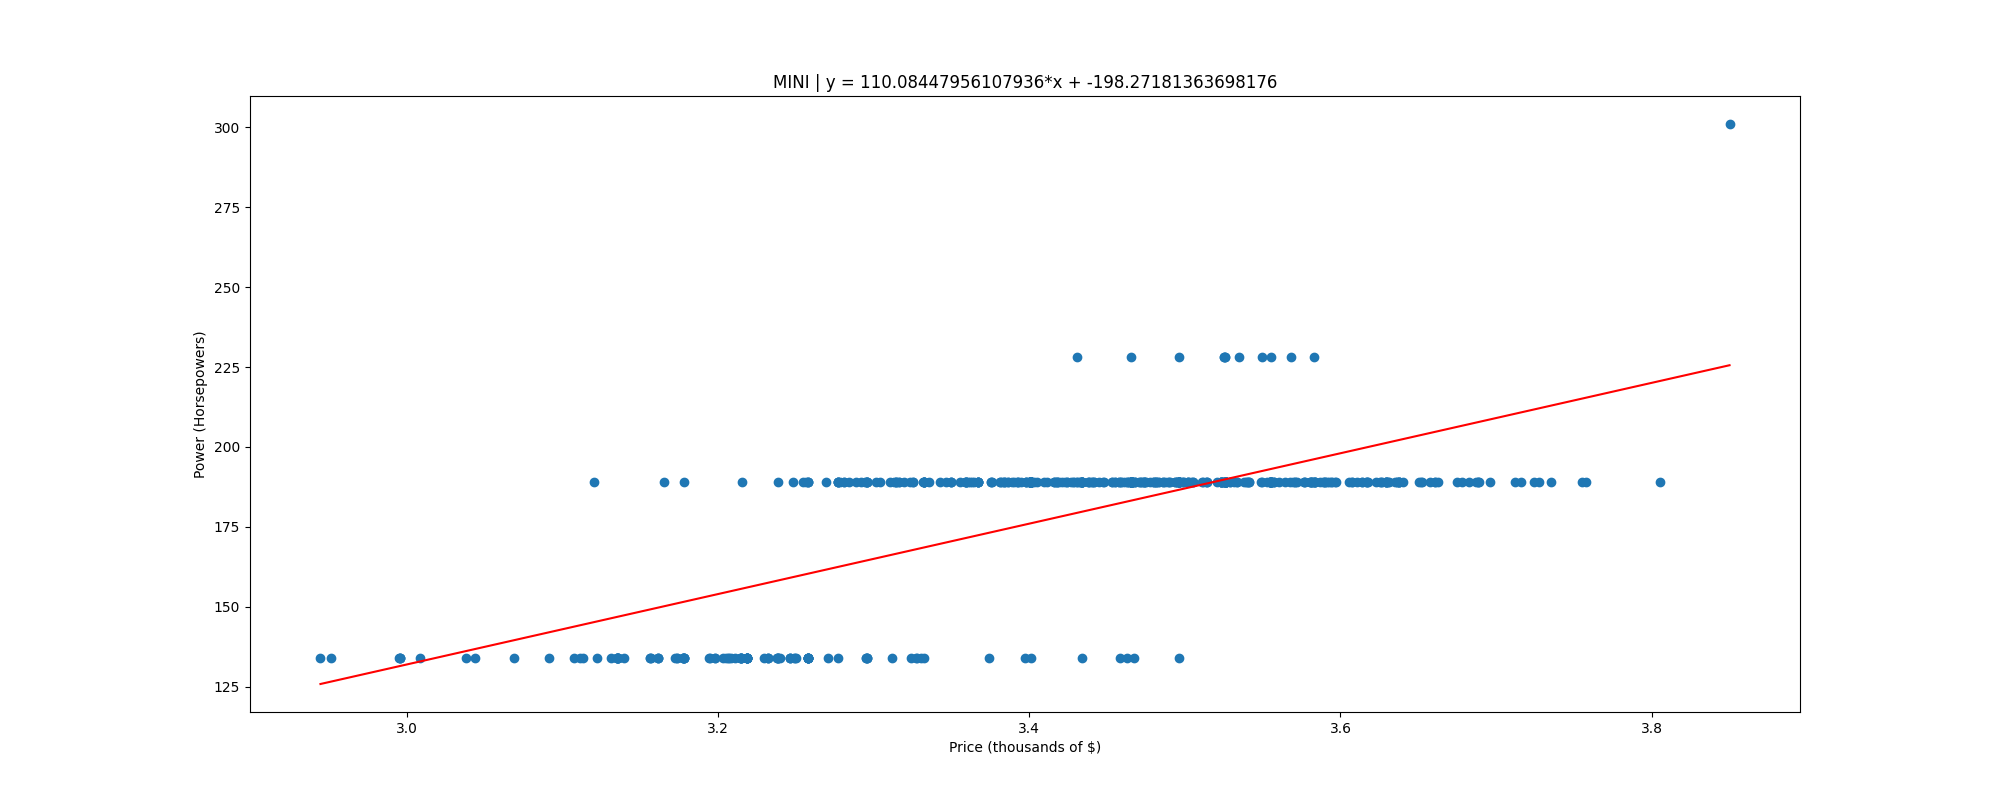

The table this chart was drawn from, first rows:
, price, power
0, 2.944, 134.0
1, 2.951, 134.0
2, 2.995, 134.0
3, 2.995, 134.0
4, 2.996, 134.0
5, 2.996, 134.0
6, 3.008, 134.0
7, 3.038, 134.0
8, 3.044, 134.0
9, 3.069, 134.0
10, 3.091, 134.0
11, 3.108, 134.0
12, 3.111, 134.0
13, 3.113, 134.0
14, 3.12, 189.0
15, 3.122, 134.0
16, 3.131, 134.0
17, 3.135, 134.0
18, 3.135, 134.0
19, 3.135, 134.0
20, 3.135, 134.0
21, 3.135, 134.0
22, 3.135, 134.0
23, 3.135, 134.0
24, 3.135, 134.0
25, 3.14, 134.0
26, 3.156, 134.0
27, 3.157, 134.0
28, 3.157, 134.0
29, 3.161, 134.0
30, 3.161, 134.0
31, 3.161, 134.0
32, 3.165, 189.0
33, 3.172, 134.0
34, 3.173, 134.0
35, 3.174, 134.0
36, 3.178, 134.0
37, 3.178, 134.0
38, 3.178, 134.0
39, 3.178, 189.0
40, 3.178, 134.0
41, 3.178, 134.0
42, 3.178, 134.0
43, 3.178, 134.0
44, 3.194, 134.0
45, 3.195, 134.0
46, 3.198, 134.0
47, 3.198, 134.0
48, 3.203, 134.0
49, 3.205, 134.0
50, 3.206, 134.0
51, 3.207, 134.0
52, 3.209, 134.0
53, 3.211, 134.0
54, 3.214, 134.0
55, 3.215, 134.0
56, 3.215, 134.0
57, 3.215, 134.0
58, 3.215, 134.0
59, 3.215, 134.0
... 437 more rows
